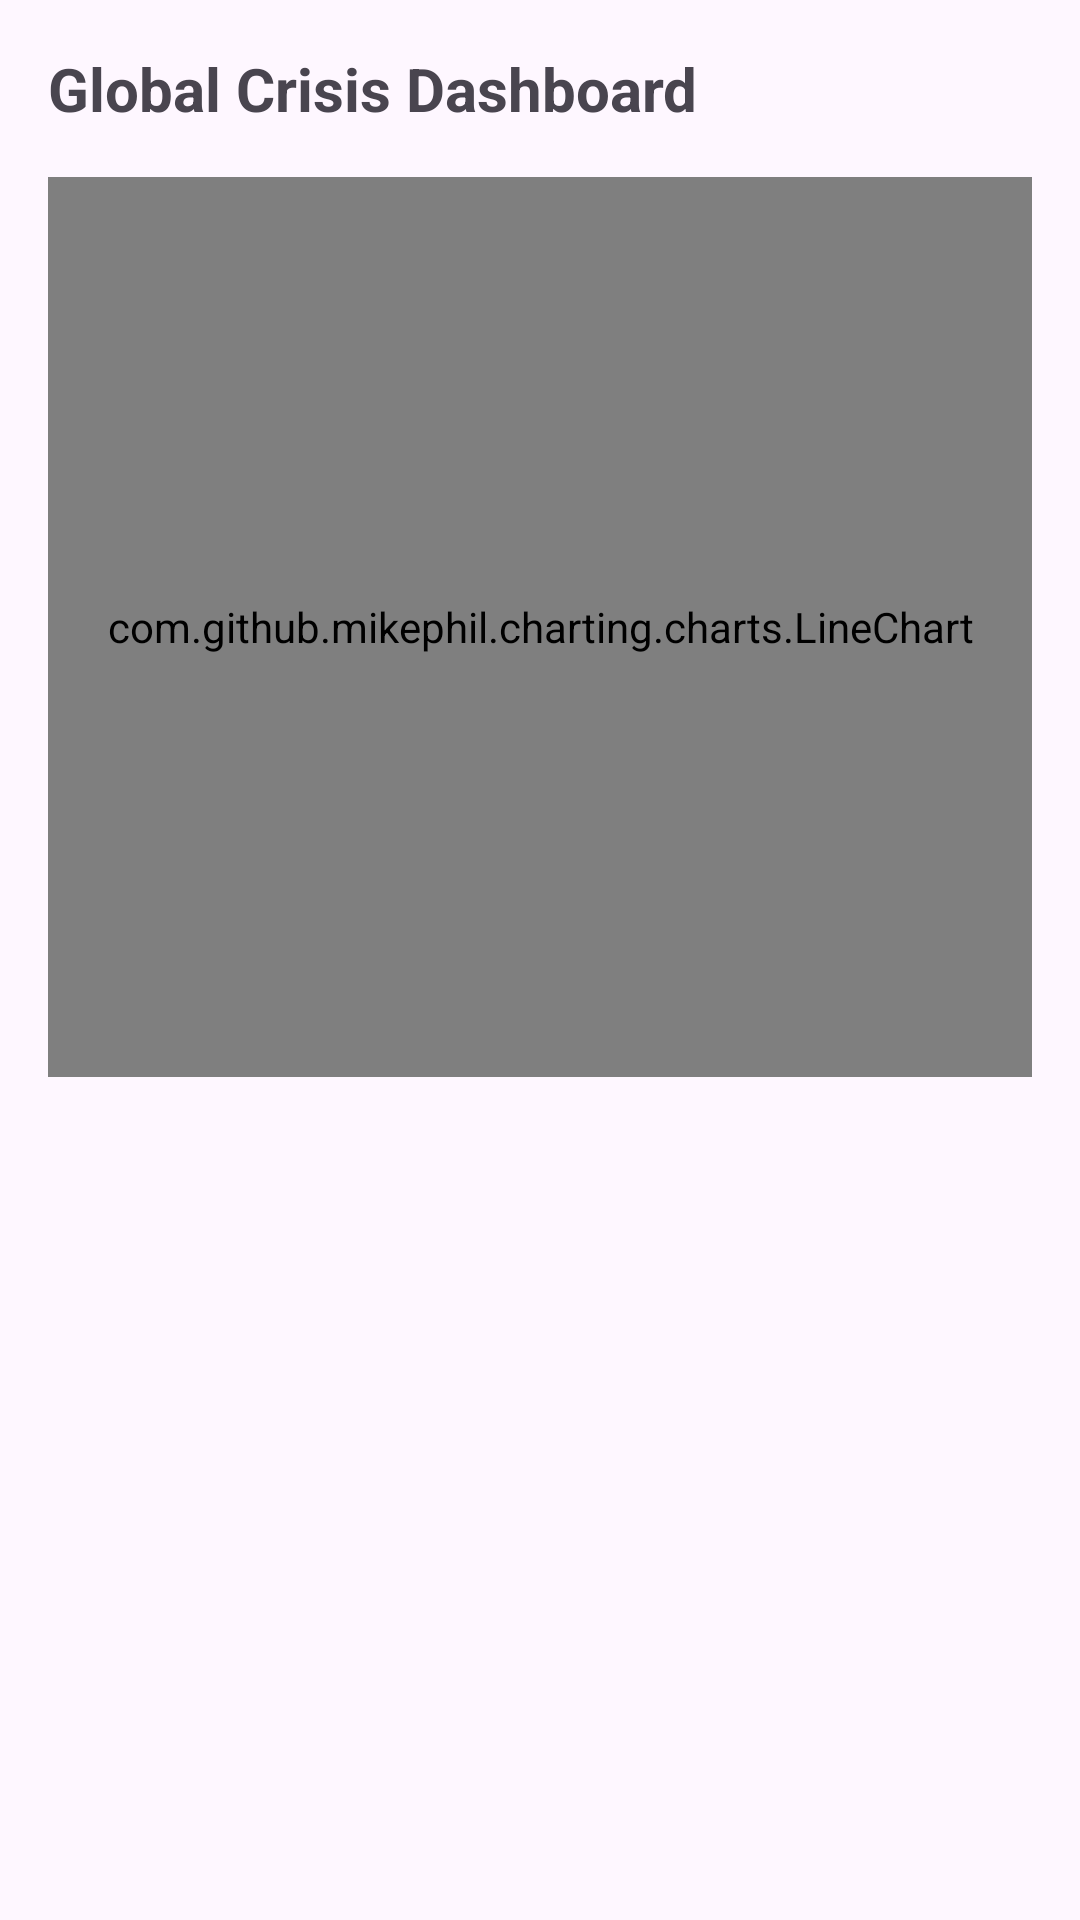

Layout XML and referenced resources for this Android screen:
<!-- AndroidManifest.xml: application theme Theme.ZeroObserver -->
<!-- res/layout/activity_global_crisis_dashboard.xml -->
<?xml version="1.0" encoding="utf-8"?>
<ScrollView xmlns:android="http://schemas.android.com/apk/res/android"
    android:id="@+id/layout_dashboard"
    android:layout_width="match_parent"
    android:layout_height="match_parent"
    android:padding="16dp">

    <LinearLayout
        android:layout_width="match_parent"
        android:layout_height="wrap_content"
        android:orientation="vertical">

        <TextView
            android:id="@+id/text_dashboard_title"
            android:layout_width="wrap_content"
            android:layout_height="wrap_content"
            android:text="Global Crisis Dashboard"
            android:textSize="20sp"
            android:textStyle="bold" />

        <com.github.mikephil.charting.charts.LineChart
            android:id="@+id/chart_global_status"
            android:layout_width="match_parent"
            android:layout_height="300dp"
            android:layout_marginTop="16dp" />
    </LinearLayout>
</ScrollView>
<!-- resources referenced by this layout -->
<resources>
  <style name="Theme.ZeroObserver" parent="Base.Theme.ZeroObserver" />
  <style name="Base.Theme.ZeroObserver" parent="Theme.Material3.DayNight.NoActionBar">
          
          
      </style>
</resources>
